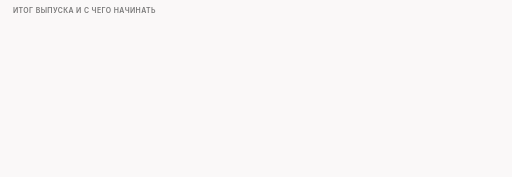
t = 0.00 s
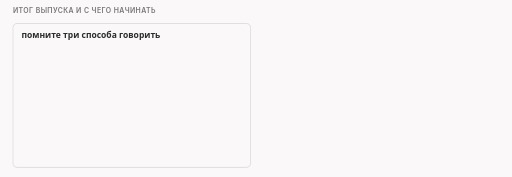
t = 1.63 s
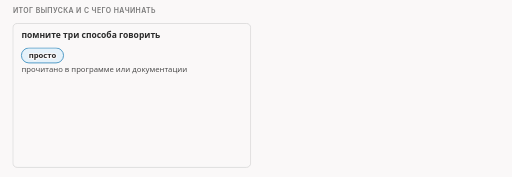
t = 3.46 s
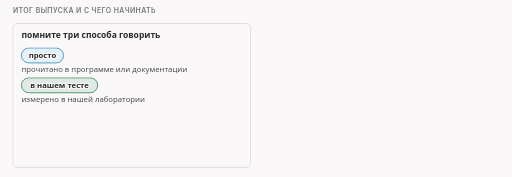
t = 4.93 s
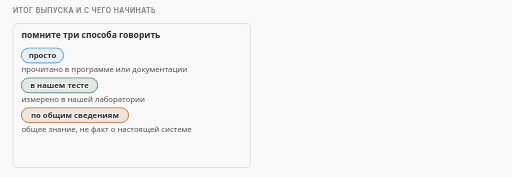
t = 6.66 s
t = 8.50 s: frame unchanged from t = 6.66 s, image omitted

The animated SVG that drew these frames (rendered in a browser with its animation timeline set to each time). Animation: 7 CSS @keyframes rules; frames cover the first 8.50 s, repeats indefinitely.

<svg xmlns="http://www.w3.org/2000/svg" class="v00-s21-closing-next" viewBox="0 0 960 332" width="960" height="332" role="img" aria-labelledby="v00-s21-closing-next-t v00-s21-closing-next-d">
<title id="v00-s21-closing-next-t">Итог и с чего начать</title>
<desc id="v00-s21-closing-next-d">Итог вводного выпуска: помнить три способа говорить, просто, в нашем тесте и по общим сведениям, и правило, ради которого существует весь курс, результат нужно проверять самому, а сам курс начинается с выпуска письмо в сортировочном центре, где рассказана полная история одного запроса и показана наша лаборатория.</desc>
<style>.v00-s21-closing-next{--fg:var(--dark,#2b2b2b);--fg2:var(--darkgray,#4e4e4e);--mute:var(--gray,#767676);--line:var(--lightgray,#d4d4d4);--acc:var(--secondary,#1f7fb5);--tint:var(--highlight,rgba(178,225,255,.28));--bg:var(--light,#faf8f8);--rej:#c4372b;--rejt:rgba(196,55,43,.10);--ok:#237a4b;--okt:rgba(35,122,75,.11);--amb:#a8610a;--ambt:rgba(168,97,10,.13)}
@media (prefers-color-scheme:dark){.v00-s21-closing-next{--fg:var(--dark,#ebebec);--fg2:var(--darkgray,#d4d4d4);--mute:var(--gray,#9a9a9a);--line:var(--lightgray,#4a474a);--acc:var(--secondary,#b2e1ff);--tint:var(--highlight,rgba(178,225,255,.14));--bg:var(--light,#161618);--rej:#ff8f80;--rejt:rgba(255,143,128,.14);--ok:#7fd9a1;--okt:rgba(127,217,161,.13);--amb:#f0b866;--ambt:rgba(240,184,102,.14)}}
.v00-s21-closing-next .bg{fill:var(--bg)}
.v00-s21-closing-next text{font-family:var(--bodyFont,'Source Sans 3'),system-ui,-apple-system,'Segoe UI',Roboto,sans-serif;font-size:16px;fill:var(--fg2);paint-order:stroke;stroke:var(--bg);stroke-width:4px;stroke-linejoin:round}
.v00-s21-closing-next .tk{font-weight:600;fill:var(--fg)}
.v00-s21-closing-next .sm{font-size:14.5px}
.v00-s21-closing-next .m{font-family:var(--codeFont,'JetBrains Mono'),ui-monospace,'Cascadia Code',Consolas,monospace;font-size:14.5px}
.v00-s21-closing-next .mk{font-family:var(--codeFont,'JetBrains Mono'),ui-monospace,'Cascadia Code',Consolas,monospace;font-size:14.5px;font-weight:600;fill:var(--fg)}
.v00-s21-closing-next .hx{font-family:var(--codeFont,'JetBrains Mono'),ui-monospace,'Cascadia Code',Consolas,monospace;font-size:14px;font-weight:600;fill:var(--fg);stroke:none}
.v00-s21-closing-next .ix{font-family:var(--codeFont,'JetBrains Mono'),ui-monospace,'Cascadia Code',Consolas,monospace;font-size:13px;fill:var(--mute);stroke:none}
.v00-s21-closing-next .big{font-size:22px}
.v00-s21-closing-next .ml{font-family:var(--codeFont,'JetBrains Mono'),ui-monospace,'Cascadia Code',Consolas,monospace;font-size:17px;font-weight:600;fill:var(--fg)}
.v00-s21-closing-next .cap{font-family:var(--headerFont,Inter),system-ui,-apple-system,'Segoe UI',Roboto,sans-serif;font-size:13px;font-weight:600;letter-spacing:.06em;text-transform:uppercase;fill:var(--mute)}
.v00-s21-closing-next .mu{fill:var(--mute)}.v00-s21-closing-next .fg{fill:var(--fg)}.v00-s21-closing-next .acc{fill:var(--acc)}.v00-s21-closing-next .rej{fill:var(--rej)}.v00-s21-closing-next .ok{fill:var(--ok)}.v00-s21-closing-next .amb{fill:var(--amb)}
.v00-s21-closing-next .c{text-anchor:middle}.v00-s21-closing-next .r{text-anchor:end}.v00-s21-closing-next .ns{stroke:none}
.v00-s21-closing-next .bx{fill:var(--bg);stroke:var(--line);stroke-width:1.4}
.v00-s21-closing-next .bxs{fill:var(--bg);stroke:var(--mute);stroke-width:1.4}
.v00-s21-closing-next .bxa{fill:var(--tint);stroke:var(--acc);stroke-width:1.4}
.v00-s21-closing-next .bxr{fill:var(--rejt);stroke:var(--rej);stroke-width:1.4}
.v00-s21-closing-next .bxo{fill:var(--okt);stroke:var(--ok);stroke-width:1.4}
.v00-s21-closing-next .bxb{fill:var(--ambt);stroke:var(--amb);stroke-width:1.4}
.v00-s21-closing-next .pl{fill:var(--bg);stroke:var(--fg);stroke-width:1.6}
.v00-s21-closing-next .fs{fill:var(--mute);fill-opacity:.22;stroke:none}
.v00-s21-closing-next .bxg{fill:var(--mute);fill-opacity:.2;stroke:var(--mute);stroke-width:1.4}
.v00-s21-closing-next .bxn{fill:none;stroke:var(--fg);stroke-width:2}
.v00-s21-closing-next .bxd{fill:none;stroke:var(--mute);stroke-width:1.3;stroke-dasharray:5 4}
.v00-s21-closing-next .fa{fill:var(--tint);stroke:none}.v00-s21-closing-next .fr{fill:var(--rejt);stroke:none}.v00-s21-closing-next .fb{fill:var(--ambt);stroke:none}.v00-s21-closing-next .fo{fill:var(--okt);stroke:none}
.v00-s21-closing-next .lm{fill:none;stroke:var(--mute);stroke-width:1.4}
.v00-s21-closing-next .lmd{fill:none;stroke:var(--mute);stroke-width:1.4;stroke-dasharray:5 4}
.v00-s21-closing-next .la{fill:none;stroke:var(--acc);stroke-width:2}
.v00-s21-closing-next .lf{fill:none;stroke:var(--fg2);stroke-width:2}
.v00-s21-closing-next .lr{fill:none;stroke:var(--rej);stroke-width:2.4}
.v00-s21-closing-next .lcut{fill:none;stroke:var(--rej);stroke-width:1.8;stroke-dasharray:6 4}
.v00-s21-closing-next .lb{fill:none;stroke:var(--amb);stroke-width:2}
.v00-s21-closing-next .lo{fill:none;stroke:var(--ok);stroke-width:2.4}
.v00-s21-closing-next .hf{fill:var(--fg2)}.v00-s21-closing-next .ha{fill:var(--acc)}.v00-s21-closing-next .hr{fill:var(--rej)}.v00-s21-closing-next .hm{fill:var(--mute)}.v00-s21-closing-next .hb{fill:var(--amb)}
.v00-s21-closing-next .fun{fill:var(--tint);stroke:var(--acc);stroke-width:1;stroke-opacity:.55}
.v00-s21-closing-next .lg{font-family:var(--codeFont,'JetBrains Mono'),ui-monospace,'Cascadia Code',Consolas,monospace;font-size:13px;fill:var(--fg2);stroke:none}
.v00-s21-closing-next .lgc{font-family:var(--codeFont,'JetBrains Mono'),ui-monospace,'Cascadia Code',Consolas,monospace;font-size:13px;fill:var(--acc);stroke:none}
.v00-s21-closing-next .lgl{font-family:var(--codeFont,'JetBrains Mono'),ui-monospace,'Cascadia Code',Consolas,monospace;font-size:13px;fill:var(--ok);stroke:none}
.v00-s21-closing-next .lgk{font-family:var(--codeFont,'JetBrains Mono'),ui-monospace,'Cascadia Code',Consolas,monospace;font-size:13px;font-weight:600;fill:var(--fg);stroke:none}
.v00-s21-closing-next .lgr{font-family:var(--codeFont,'JetBrains Mono'),ui-monospace,'Cascadia Code',Consolas,monospace;font-size:13px;font-weight:600;fill:var(--rej);stroke:none}
.v00-s21-closing-next .lga{font-family:var(--codeFont,'JetBrains Mono'),ui-monospace,'Cascadia Code',Consolas,monospace;font-size:13px;font-weight:600;fill:var(--ok);stroke:none}
.v00-s21-closing-next .dk{fill:var(--fg2);stroke:var(--fg);stroke-width:1.4}
.v00-s21-closing-next .inv{fill:var(--bg);stroke:none}
.v00-s21-closing-next .invm{fill:var(--bg);fill-opacity:.8;stroke:none}
.v00-s21-closing-next .gr{fill:var(--mute);fill-opacity:.12;stroke:var(--line);stroke-width:1.2}
.v00-s21-closing-next .a{animation-duration:36s;animation-timing-function:cubic-bezier(.3,.6,.25,1);animation-iteration-count:infinite;animation-fill-mode:both}
@media (prefers-reduced-motion:reduce){.v00-s21-closing-next .a{animation:none}.v00-s21-closing-next .tr{display:none}}
@keyframes v00-s21-closing-next-k1{0.0%{opacity:0}2.222%{opacity:0}3.472%{opacity:1}95.278%{opacity:1}96.944%{opacity:0}100%{opacity:0}}.v00-s21-closing-next .e1{animation-name:v00-s21-closing-next-k1}@keyframes v00-s21-closing-next-k2{0.0%{opacity:0}5.556%{opacity:0}6.806%{opacity:1}95.278%{opacity:1}96.944%{opacity:0}100%{opacity:0}}.v00-s21-closing-next .e2{animation-name:v00-s21-closing-next-k2}@keyframes v00-s21-closing-next-k3{0.0%{opacity:0}10.556%{opacity:0}11.806%{opacity:1}95.278%{opacity:1}96.944%{opacity:0}100%{opacity:0}}.v00-s21-closing-next .e3{animation-name:v00-s21-closing-next-k3}@keyframes v00-s21-closing-next-k4{0.0%{opacity:0}15.556%{opacity:0}16.806%{opacity:1}95.278%{opacity:1}96.944%{opacity:0}100%{opacity:0}}.v00-s21-closing-next .e4{animation-name:v00-s21-closing-next-k4}@keyframes v00-s21-closing-next-k5{0.0%{opacity:0}23.611%{opacity:0}24.861%{opacity:1}95.278%{opacity:1}96.944%{opacity:0}100%{opacity:0}}.v00-s21-closing-next .e5{animation-name:v00-s21-closing-next-k5}@keyframes v00-s21-closing-next-k6{0.0%{opacity:0}30.556%{opacity:0}31.806%{opacity:1}95.278%{opacity:1}96.944%{opacity:0}100%{opacity:0}}.v00-s21-closing-next .e6{animation-name:v00-s21-closing-next-k6}@keyframes v00-s21-closing-next-k7{0.0%{opacity:0}32.222%{opacity:0}33.472%{opacity:1}95.278%{opacity:1}96.944%{opacity:0}100%{opacity:0}}.v00-s21-closing-next .e7{animation-name:v00-s21-closing-next-k7}</style>
<rect class="bg" x="0" y="0" width="960" height="332"/>
<g><text class="cap" x="24" y="24">итог выпуска и с чего начинать</text></g>
<g class="a e1"><rect class="bx" x="24" y="44" width="446" height="270" rx="8"/><text class="tk" x="40" y="72">помните три способа говорить</text></g>
<g class="a e2"><rect class="bxa" x="40" y="90" width="79" height="28" rx="14"/><text class="sm tk c" x="79.5" y="109">просто</text><text class="sm" x="40" y="136">прочитано в программе или документации</text></g>
<g class="a e3"><rect class="bxo" x="40" y="146" width="143" height="28" rx="14"/><text class="sm tk c" x="111.5" y="165">в нашем тесте</text><text class="sm" x="40" y="192">измерено в нашей лаборатории</text></g>
<g class="a e4"><rect class="bxb" x="40" y="202" width="201" height="28" rx="14"/><text class="sm tk c" x="140.5" y="221">по общим сведениям</text><text class="sm" x="40" y="248">общее знание, не факт о настоящей системе</text></g>
<g class="a e5"><rect class="bxr" x="40" y="264" width="414" height="36" rx="8"/><text class="tk c" x="247" y="288">результат нужно проверять самому</text></g>
<g class="a e6"><rect class="bxa" x="490" y="44" width="446" height="270" rx="8"/><text class="tk" x="506" y="72">с чего начинать курс</text><rect class="bx" x="506" y="88" width="414" height="52" rx="8"/><text class="tk c" x="713" y="120">«Письмо в сортировочном центре»</text><text class="sm" x="506" y="172">полная история одного запроса</text><text class="sm" x="506" y="196">и наша лаборатория</text><text class="sm tk" x="506" y="246">каждый следующий выпуск опирается</text><text class="sm tk" x="506" y="268">на слова предыдущего</text></g>
<g class="a e7"></g>
</svg>
